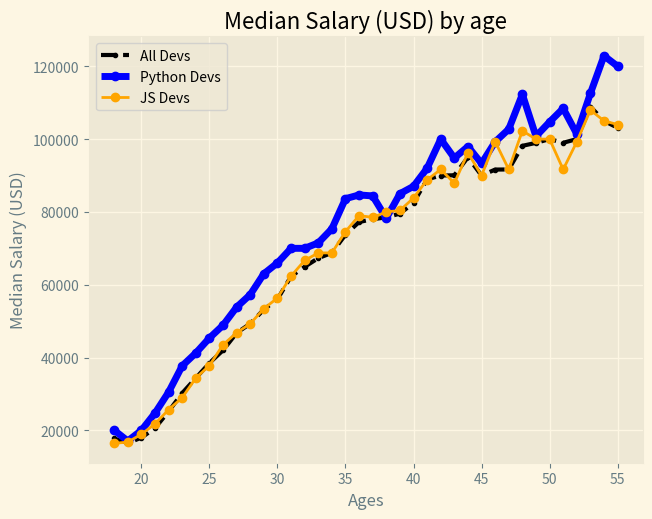

Generate this figure with matplotlib:
from matplotlib import pyplot as plt

#plt.style.available #shows all available styles
plt.style.use("Solarize_Light2")

# Ages 18 to 55
ages_x = [18, 19, 20, 21, 22, 23, 24, 25, 26, 27, 28, 29, 30, 31, 32, 33, 34, 35,
          36, 37, 38, 39, 40, 41, 42, 43, 44, 45, 46, 47, 48, 49, 50, 51, 52, 53, 54, 55]

py_dev_y = [20046, 17100, 20000, 24744, 30500, 37732, 41247, 45372, 48876, 53850, 57287, 63016, 65998, 70003, 70000, 71496, 75370, 83640, 84666,
            84392, 78254, 85000, 87038, 91991, 100000, 94796, 97962, 93302, 99240, 102736, 112285, 100771, 104708, 108423, 101407, 112542, 122870, 120000]

js_dev_y = [16446, 16791, 18942, 21780, 25704, 29000, 34372, 37810, 43515, 46823, 49293, 53437, 56373, 62375, 66674, 68745, 68746, 74583, 79000,
            78508, 79996, 80403, 83820, 88833, 91660, 87892, 96243, 90000, 99313, 91660, 102264, 100000, 100000, 91660, 99240, 108000, 105000, 104000]

dev_y = [17784, 16500, 18012, 20628, 25206, 30252, 34368, 38496, 42000, 46752, 49320, 53200, 56000, 62316, 64928, 67317, 68748, 73752, 77232,
         78000, 78508, 79536, 82488, 88935, 90000, 90056, 95000, 90000, 91633, 91660, 98150, 98964, 100000, 98988, 100000, 108923, 105000, 103117]


plt.plot(ages_x, dev_y,color="black" ,linestyle='--', marker='.', linewidth=3, label = 'All Devs')
plt.plot(ages_x, py_dev_y ,color="blue",marker='o',linewidth=5,label = 'Python Devs')
plt.plot(ages_x, js_dev_y ,color="orange",marker='o',label = 'JS Devs')

plt.grid(True)

plt.legend()

plt.tight_layout() # makes a difference on smaller screens


plt.title("Median Salary (USD) by age")
plt.xlabel("Ages")
plt.ylabel("Median Salary (USD)")

plt.savefig("plot.png")
plt.show()

